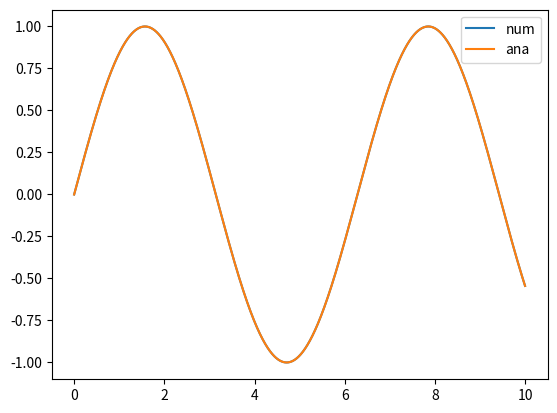

This figure's Python source:
import numpy as np
import matplotlib.pyplot as plt

# testing the rk4 algorithm by solving a very simple 2nd order ode: y'' = -y

# coupled equations:
# z' = -y, solve first
# y' = z, solve second

def zgrad(in_y):
    return -in_y

def ygrad(in_z):
    return in_z

def rungekutta4(h, stop):

    # constants
    c = np.array([None, 0, 1/2, 1/2, 1])
    a = np.array([[None, None, None, None],
                 [None, None, None, None],
                 [None, 1/2, None, None],
                 [None, 0, 1/2, None],
                 [None, 0, 0, 1]])
    b = np.array([None, 1/6, 1/3, 1/3, 1/6])

    x = np.arange(0, stop+h, h)
    steps = len(x)
    y = np.zeros(steps)
    z = np.zeros(steps)

    # setting initial conditions
    y[0] = 0
    z[0] = 1

    for i in range(1, steps):
        # calculate RK4 coefficients
        j1 = h*zgrad(y[i-1])
        k1 = h*ygrad(z[i-1])

        j2 = h*zgrad(y[i-1] + k1*a[2,1])
        k2 = h*ygrad(z[i-1] + j1*a[2,1])

        j3 = h*zgrad(y[i-1] + k1*a[3,1] + k2*a[3,2])
        k3 = h*ygrad(z[i-1] + j1*a[3,1] + j2*a[3,2])

        j4 = h*zgrad(y[i-1] + k1*a[4,1] + k2*a[4,2] + k3*a[4,3])
        k4 = h*ygrad(z[i-1] + j1*a[4,1] + j2*a[4,2] + j3*a[4,3])

        z[i] = z[i-1] + b[1]*j1 + b[2]*j2 + b[3]*j3 + b[4]*j4
        y[i] = y[i-1] + b[1]*k1 + b[2]*k2 + b[3]*k3 + b[4]*k4

    return x, y

out = rungekutta4(0.0001, 10)

# analytical solution
def an(in_x):
    return np.sin(in_x)

plt.plot(out[0], out[1], label='num')
plt.plot(out[0], an(out[0]), label='ana')
plt.legend()
plt.show()

testh = [1, 5e-1, 1e-1, 5e-2, 1e-2, 5e-3, 1e-3, 5e-4, 1e-4]
errors = np.zeros(len(testh))
count = np.arange(0, len(testh), 1)
for i in count:
    # setting h for the iteration of the loop
    h = testh[i]
    outit = rungekutta4(h, 10)
    print(outit[1][len(outit[0])-1])
    print(an(outit[0][len(outit[0])-1]))
    abserror = np.abs( an(outit[0][len(outit[0])-1]) - outit[1][len(outit[0])-1] )
    errors[i] = abserror


# plt.scatter(testh, errors)
# plt.legend()
# plt.xscale('log')
# plt.yscale('log')
# plt.xlabel('h')
# plt.ylabel('Absolute Error')
# plt.show()

